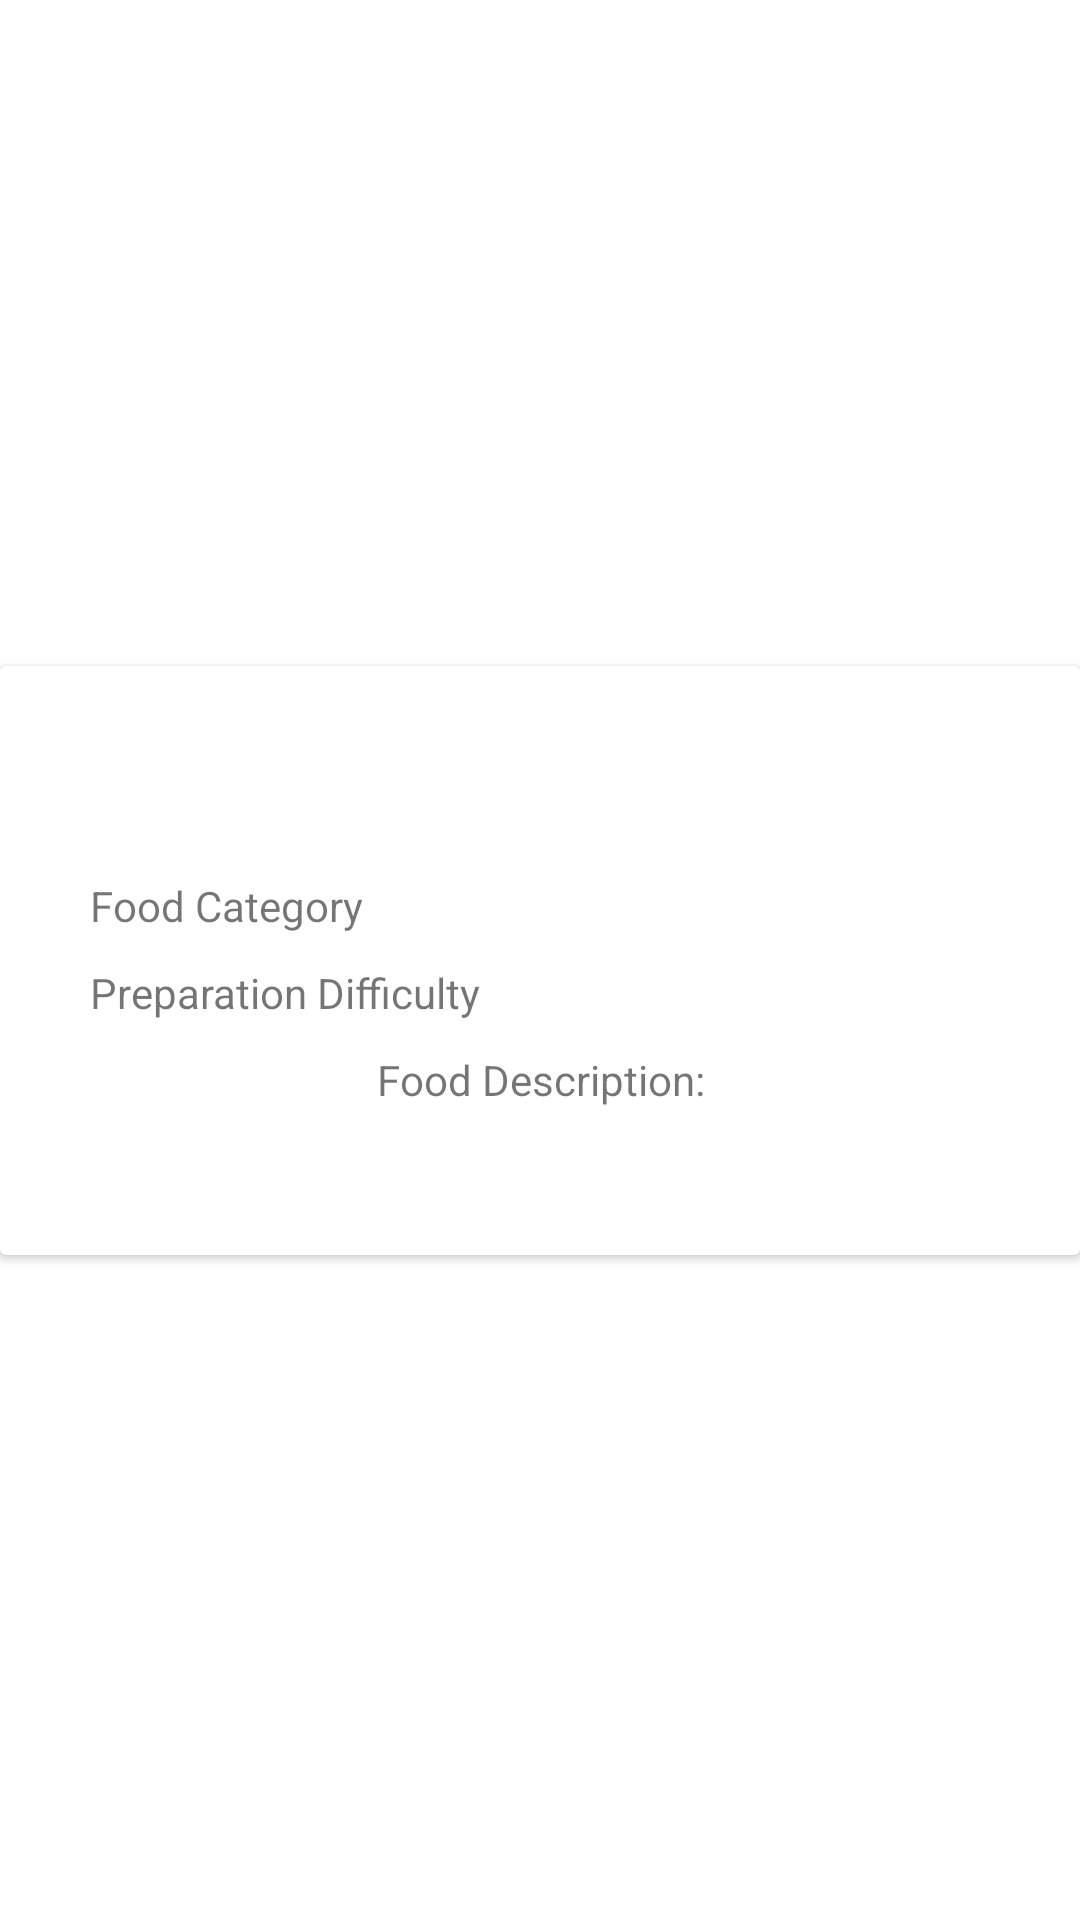

Produce the Android XML layout that renders to this screen, including the resource entries it uses.
<!-- AndroidManifest.xml: application theme Theme.DailyRecipes -->
<!-- res/layout/fragment_details.xml -->
<?xml version="1.0" encoding="utf-8"?>
<androidx.constraintlayout.widget.ConstraintLayout xmlns:android="http://schemas.android.com/apk/res/android"
    xmlns:app="http://schemas.android.com/apk/res-auto"
    xmlns:tools="http://schemas.android.com/tools"
    android:id="@+id/frameLayout"
    android:layout_width="match_parent"
    android:layout_height="match_parent"
    tools:context=".DetailsFragment"
    android:layout_margin="15dp">

    <androidx.cardview.widget.CardView
        android:layout_width="match_parent"
        android:layout_height="wrap_content"
        app:layout_constraintBottom_toBottomOf="parent"
        app:layout_constraintEnd_toEndOf="parent"
        app:layout_constraintStart_toStartOf="parent"
        app:layout_constraintTop_toTopOf="parent"
        >
<LinearLayout
    android:layout_width="match_parent"
    android:layout_height="wrap_content"
    android:orientation="vertical"
    android:layout_margin="25dp"
    >
    <TextView
        android:layout_width="match_parent"
        android:layout_height="wrap_content"
        tools:text="Texto de prueba"
        android:textSize="30sp"
        android:id="@+id/food_name_card"
        android:textAlignment="center"

        />
    <ImageView
        android:layout_width="match_parent"
        android:layout_height="wrap_content"
        tools:src="@tools:sample/avatars"
        android:id="@+id/food_image_card"
        android:contentDescription="@string/image_of_food"
        />
    <LinearLayout
        android:layout_width="match_parent"
        android:layout_height="wrap_content"
        android:orientation="horizontal"
        android:padding="5dp"
        >
        <TextView
            android:layout_width="0dp"
            android:layout_height="wrap_content"
            android:text="@string/food_category"
            android:layout_weight="1"
            />
        <TextView
            android:id="@+id/food_category_card"
            android:layout_width="0dp"
            android:layout_height="wrap_content"
            tools:text="Italian, Fancy"
            android:textAlignment="center"
            android:layout_weight="1"
            />

    </LinearLayout>
    <LinearLayout
        android:layout_width="match_parent"
        android:layout_height="wrap_content"
        android:orientation="horizontal"
        android:padding="5dp"
        >
        <TextView
            android:layout_width="0dp"
            android:layout_height="wrap_content"
            android:text="@string/preparation_difficulty"
            android:layout_weight="1"
            />
        <TextView
            android:id="@+id/food_difficulty_card"
            android:layout_width="wrap_content"
            android:layout_height="wrap_content"
            tools:text="hard"
            android:textAlignment="center"
            android:layout_weight="1"
            />

    </LinearLayout>

    <LinearLayout
        android:layout_width="match_parent"
        android:layout_height="wrap_content"
        android:orientation="vertical"
        android:padding="5dp"
        >

        <androidx.constraintlayout.widget.Barrier
            android:layout_width="match_parent"
            android:layout_height="match_parent"
            app:barrierDirection="top" />

        <TextView
            android:layout_width="match_parent"
            android:layout_height="wrap_content"
            android:text="@string/food_description"
            android:textAlignment="center"

            />
        <TextView
            android:id="@+id/food_description_card"
            android:layout_width="wrap_content"
            android:layout_height="wrap_content"
            tools:text="Description"

            />

    </LinearLayout>


</LinearLayout>

    </androidx.cardview.widget.CardView>
</androidx.constraintlayout.widget.ConstraintLayout>
<!-- resources referenced by this layout -->
<resources>
  <string name="food_category">Food Category</string>
  <string name="food_description">Food Description:</string>
  <string name="image_of_food">Image of Food</string>
  <string name="preparation_difficulty">Preparation Difficulty</string>
  <style name="Theme.DailyRecipes" parent="Theme.MaterialComponents.DayNight.DarkActionBar">
          
          <item name="colorPrimary">@color/primaryColor</item>
          <item name="colorPrimaryVariant">@color/primaryDarkColor</item>
          <item name="colorOnPrimary">@color/primaryTextColor</item>
          
          <item name="colorSecondary">@color/secondaryColor</item>
          <item name="colorSecondaryVariant">@color/secondaryDarkColor</item>
          <item name="colorOnSecondary">@color/secondaryTextColor</item>
          
          <item name="android:statusBarColor" tools:targetApi="l">?attr/colorPrimaryVariant</item>
          
      </style>
  <color name="primaryColor">#cddc39</color>
  <color name="primaryDarkColor">#99aa00</color>
  <color name="primaryTextColor">#000000</color>
  <color name="secondaryColor">#7adc39</color>
  <color name="secondaryDarkColor">#43aa00</color>
  <color name="secondaryTextColor">#000000</color>
</resources>
